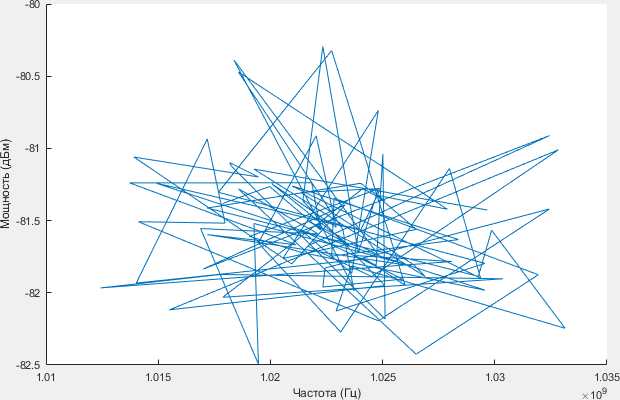

Source data for this figure (header and first rows):
1.0297e+09, -81.427
1.0193e+09, -81.14
1.0269e+09, -81.89
1.0264e+09, -81.81
1.0214e+09, -81.31
1.0249e+09, -81.28
1.024e+09, -81.57
1.0149e+09, -81.24
1.0296e+09, -81.98
1.0213e+09, -81.72
1.0191e+09, -81.61
1.0248e+09, -81.28
1.0239e+09, -81.72
1.0223e+09, -80.29
1.0214e+09, -81.36
1.0251e+09, -81.95
1.0155e+09, -82.12
1.0328e+09, -81.01
1.0245e+09, -81.89
1.0216e+09, -81.68
1.0324e+09, -80.91
1.017e+09, -81.84
1.0233e+09, -81.39
1.021e+09, -81.8
1.0139e+09, -81.06
1.0195e+09, -81.2
1.0182e+09, -81.1
1.0183e+09, -81.12
1.0251e+09, -82.18
1.025e+09, -81.04
1.0247e+09, -81.81
1.0237e+09, -81.74
1.0281e+09, -81.78
1.0124e+09, -81.97
1.0178e+09, -81.87
1.0304e+09, -81.9
1.0179e+09, -82.03
1.0241e+09, -81.28
1.0251e+09, -81.36
1.024e+09, -81.24
1.0172e+09, -81.41
1.0293e+09, -81.89
1.0299e+09, -81.57
1.0331e+09, -82.25
1.0236e+09, -81.81
1.0229e+09, -82.13
1.0296e+09, -81.8
1.0177e+09, -81.3
1.0227e+09, -80.32
1.026e+09, -81.95
1.0242e+09, -81.77
1.014e+09, -81.93
1.0172e+09, -80.94
1.018e+09, -81.52
1.0141e+09, -81.51
1.0248e+09, -82.19
1.0324e+09, -81.42
1.0224e+09, -81.83
1.0223e+09, -81.96
1.0259e+09, -81.91
1.0213e+09, -81.56
... 40 more rows
